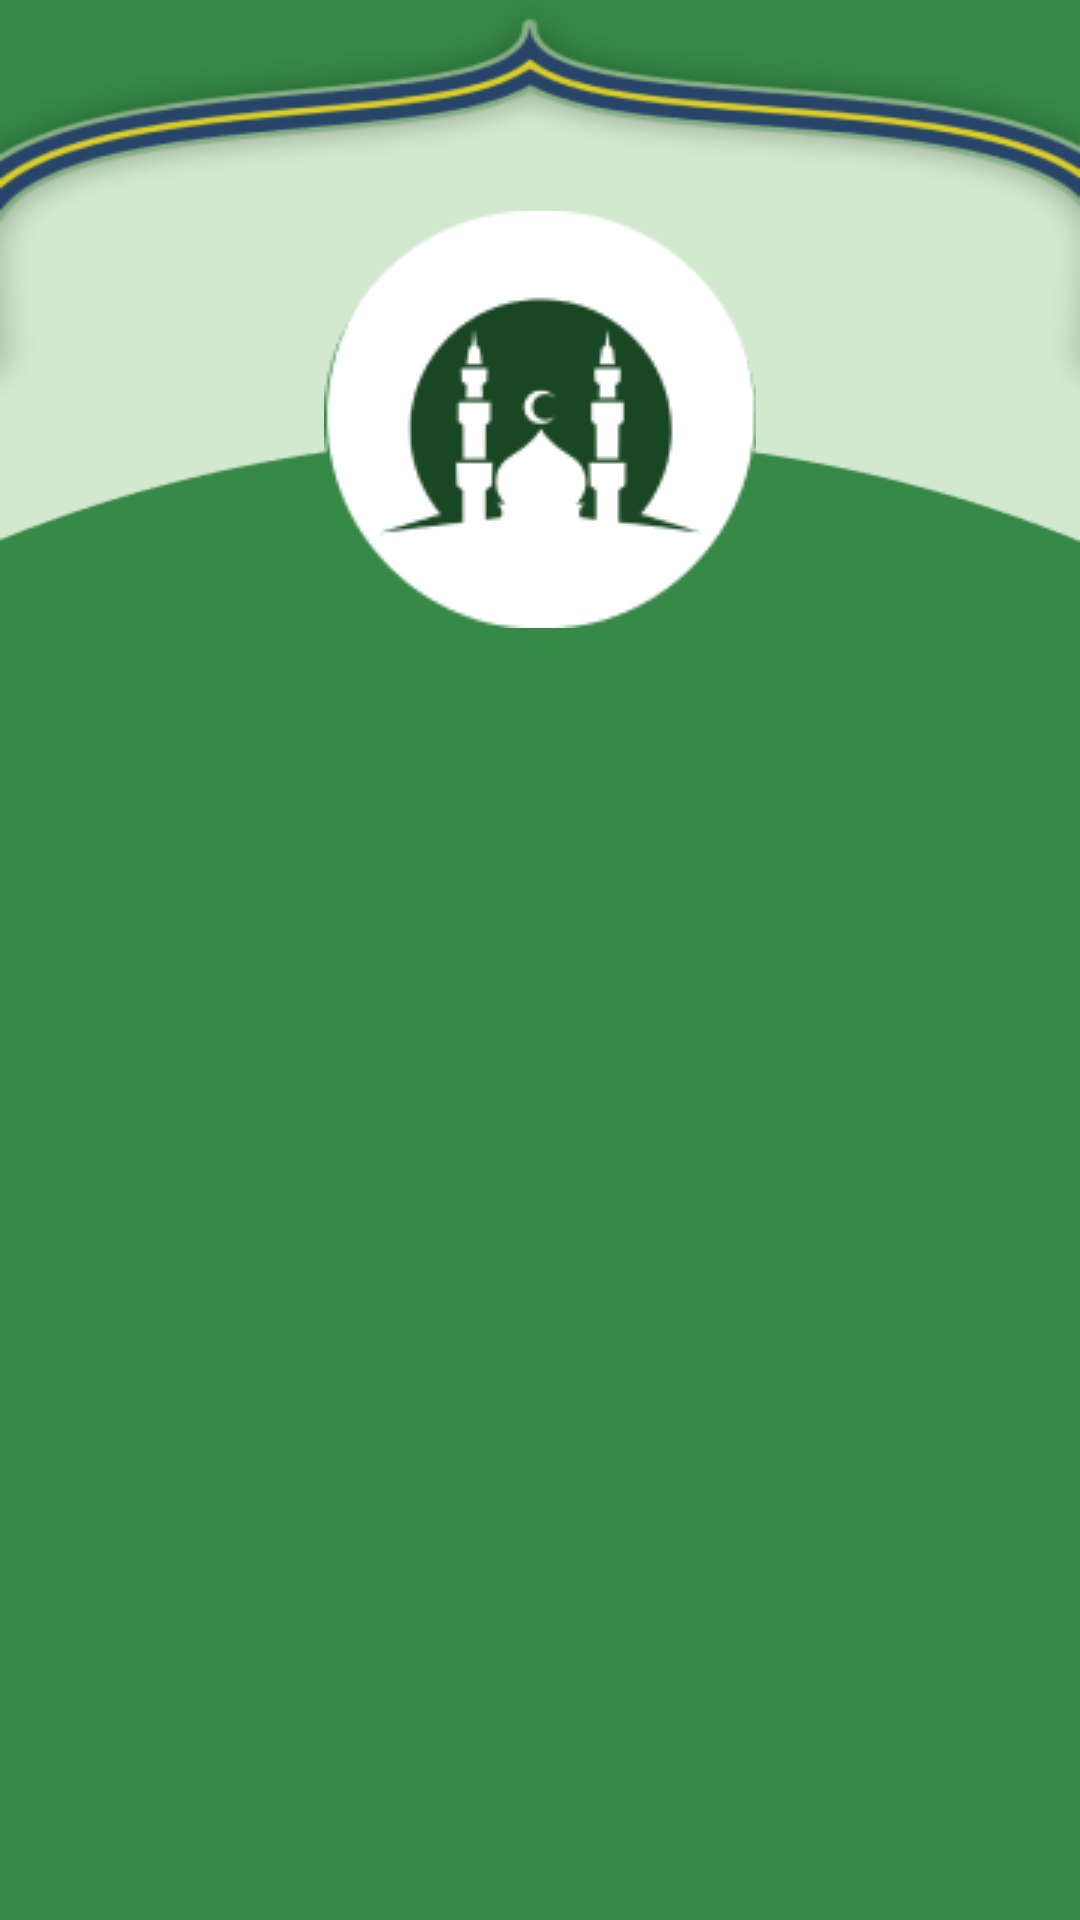

The Android layout XML behind this screen, and the referenced resources:
<!-- AndroidManifest.xml: application theme Theme.RAMADHAN -->
<!-- res/layout/activity_profile.xml -->
<?xml version="1.0" encoding="utf-8"?>
<LinearLayout xmlns:android="http://schemas.android.com/apk/res/android"
    xmlns:app="http://schemas.android.com/apk/res-auto"
    xmlns:tools="http://schemas.android.com/tools"
    android:layout_width="match_parent"
    android:layout_height="match_parent"
    android:orientation="vertical"
    android:gravity="center"
    android:background="@drawable/bg4"
    tools:context=".MainActivity">

    <ImageView
        android:layout_width="match_parent"
        android:layout_height="wrap_content"
        android:src="@drawable/logo2"
        android:layout_marginTop="-200dp"/>

    <ImageView
        android:layout_width="100dp"
        android:layout_height="100dp" />


</LinearLayout>
<!-- resources referenced by this layout -->
<resources>
  <!-- drawable bg4: png bitmap (drawable, 22790 bytes) -->
  <!-- drawable logo2: png bitmap (drawable, 7290 bytes) -->
  <style name="Theme.RAMADHAN" parent="Base.Theme.RAMADHAN" />
  <style name="Base.Theme.RAMADHAN" parent="Theme.Material3.DayNight.NoActionBar">
          
          
      </style>
</resources>
